Image classification data set "dataset" (Aryawwww/Image-Programming-group-10 on GitHub). Class labels (5): tomato bacterial spot, tomato late blight, tomato septoria leaf spot, tomato yellow leaf curl virus, tomato healthy.

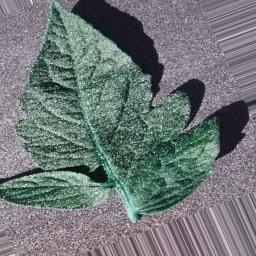
Label: tomato bacterial spot

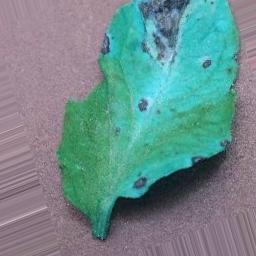
Label: tomato septoria leaf spot

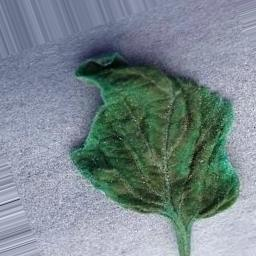
Label: tomato yellow leaf curl virus

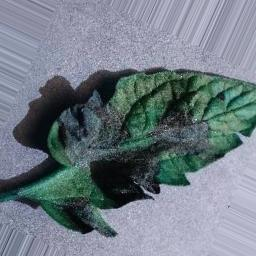
Label: tomato late blight

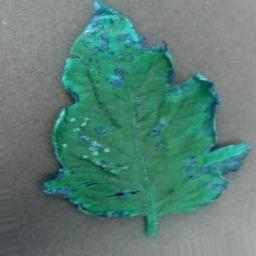
Label: tomato healthy

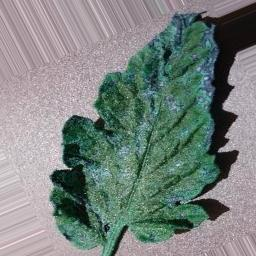
Label: tomato septoria leaf spot
